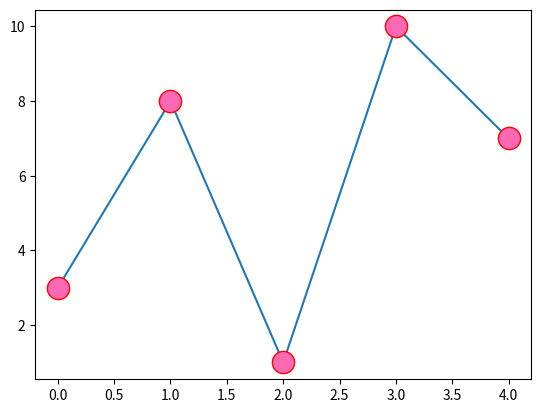

Recreate this plot in Python.
### MARKERS

##markers - we can use the keyword argument "marker" to emphasize each point with a specified marker:
##marker size or ms - We can use the keyword argument markersize or the shorter version, ms to set the size of the markers:
## marker edge colour - We can use the keyword argument markersize or the shorter version, ms to set the size of the markers:
## marker face color - We can use the keyword argument markerfacecolor or the shorter mfc to set the color inside the edge of the markers:



import matplotlib.pyplot as plt
import numpy as np

y_point = np.array([3,8,1,10,7])

plt.plot(y_point , marker = "o" , ms = "16" , mec = "r" , mfc = "hotpink")

plt.show()
